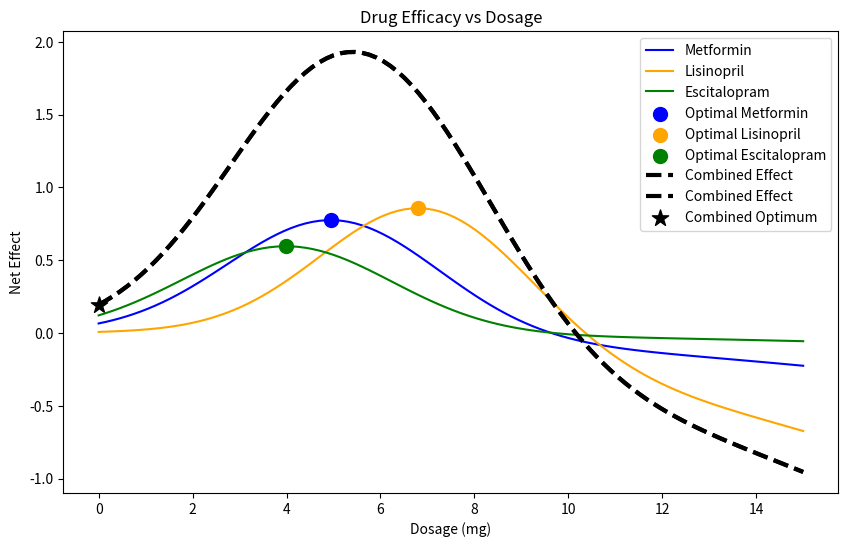

The matplotlib source for this figure:
# drug efficacy optimization example for BME 2315
# made by Lavie, fall 2025

#%% import libraries
import numpy as np
import matplotlib.pyplot as plt


#%% define drug models

# define toxicity levels for each drug (lambda)
metformin_lambda = 0.5

lisinopril_lambda = 0.8

escitalopram_lambda = 0.3

# Higher lambda = more toxicity  = efficacy down.
# Lower lambda = less toxicity  = Efficacy up.

def metformin(x):   # mild toxicity, moderate efficacy
    efficacy = 0.8 * np.exp(-0.1*(x-5)**2)
    toxicity = 0.2 * x**2 / 100
    return efficacy - metformin_lambda * toxicity
def lisinopril(x):  # strong efficacy, higher toxicity
    efficacy = np.exp(-0.1*(x-7)**2)
    toxicity = 0.3 * x**2 / 80
    return efficacy - lisinopril_lambda * toxicity
def escitalopram(x):  # weaker efficacy, low toxicity
    efficacy = 0.6 * np.exp(-0.1*(x-4)**2)
    toxicity = 0.1 * x**2 / 120
    return efficacy - escitalopram_lambda * toxicity

#%% plot drug efficacies
x = np.linspace(0, 15, 100)
fig, ax = plt.subplots(figsize=(10, 6))
plt.plot(x, metformin(x), label='Metformin', color='blue')
plt.plot(x, lisinopril(x), label='Lisinopril', color='orange')
plt.plot(x, escitalopram(x), label='Escitalopram', color='green')
plt.title('Drug Efficacy vs Dosage')
plt.xlabel('Dosage (mg)')
plt.ylabel('Net Effect')
plt.legend()

# %% Find optimal dosages for each drug

# First method: Steepest Ascent using the update rule

# first, need the first derivative (gradient)
def gradient(f, x, h=1e-4):
    """Central difference approximation for f'(x)."""
    return (f(x + h) - f(x - h)) / (2*h)

def steepest_ascent(f, x0, h_step=0.1, tol=1e-6, max_iter=1000):
    x = x0 # update initial guess
    for i in range(max_iter):
        grad = gradient(f, x)
        x_new = x + h_step * grad     
        
        if abs(x_new - x) < tol:      # convergence condition, when solution is 0
            print(f"Converged in {i+1} iterations.")
            break
            
        x = x_new
    return x, f(x)

# Steepest ascent converges slower (needs more steps)
#Newton's method converges faster (needs fewer steps)

# metformin
opt_dose_metformin, opt_effect_metformin = steepest_ascent(metformin, x0=1.0)
print(f"Steepest Ascent Method - Optimal Metformin Dose: {opt_dose_metformin:.2f} mg")
print(f"Steepest Ascent Method - Optimal Metformin Effect: {opt_effect_metformin*100:.2f}%")

# lisinopril
opt_dose_lisinopril, opt_effect_lisinopril = steepest_ascent(lisinopril, x0=1.0)
print(f"Steepest Ascent Method - Optimal Lisinopril Dose: {opt_dose_lisinopril:.2f} mg")
print(f"Steepest Ascent Method - Optimal Lisinopril Effect: {opt_effect_lisinopril*100:.2f}%")

# escitalopram
opt_dose_escitalopram, opt_effect_escitalopram = steepest_ascent(escitalopram, x0=1.0)
print(f"Steepest Ascent Method - Optimal Escitalopram Dose: {opt_dose_escitalopram:.2f} mg")
print(f"Steepest Ascent Method - Optimal Escitalopram Effect: {opt_effect_escitalopram*100:.2f}%")

# %% Newton's method

# requires second derivative
def second_derivative(f, x, h=1e-4):
    """Central difference approximation for f''(x)."""
    return (f(x + h) - 2*f(x) + f(x - h)) / (h**2)

def newtons_method(f, x0, tol=1e-6, max_iter=1000):
    x = x0
    for i in range(max_iter):
        grad = gradient(f, x)
        hess = second_derivative(f, x)
        
        if hess == 0:  # avoid division by zero
            print("Zero second derivative. No solution found.")
            return x, f(x)
        
        x_new = x - grad / hess
        
        if abs(x_new - x) < tol:
            print(f"Converged in {i+1} iterations.")
            break
            
        x = x_new
    return x, f(x)

# If max_iter is smaller, the method may stop early and the optimal dose will be less accurate.

# metformin
opt_dose_metformin_nm, opt_effect_metformin_nm = newtons_method(metformin, x0=1.0)
print(f"Newton's Method - Optimal Metformin Dose: {opt_dose_metformin_nm:.2f} mg")
print(f"Newton's Method - Optimal Metformin Effect: {opt_effect_metformin_nm*100:.2f}%")                

# lisinopril
opt_dose_lisinopril_nm, opt_effect_lisinopril_nm = newtons_method(lisinopril, x0=1.0)
print(f"Newton's Method - Optimal Lisinopril Dose: {opt_dose_lisinopril_nm:.2f} mg")
print(f"Newton's Method - Optimal Lisinopril Effect: {opt_effect_lisinopril_nm*100:.2f}%")

# escitalopram
opt_dose_escitalopram_nm, opt_effect_escitalopram_nm = newtons_method(escitalopram, x0=1.0)
print(f"Newton's Method - Optimal Escitalopram Dose: {opt_dose_escitalopram_nm:.2f} mg")
print(f"Newton's Method - Optimal Escitalopram Effect: {opt_effect_escitalopram_nm*100:.2f}%")



# Make a function to combine the effects of all three drugs and optimize the combination therapy
def combined_curve(x):
    return metformin(x) + lisinopril(x) + escitalopram(x)


# Optimize combined curve

opt_comb_grad, eff_comb_grad = steepest_ascent(combined_curve, x0=1.0)
print(f"Steepest Ascent - Combined Optimal Dose: {opt_comb_grad:.2f} mg")

opt_comb_newton, eff_comb_newton = newtons_method(combined_curve, x0=1.0)
print(f"Newton - Combined Optimal Dose: {opt_comb_newton:.2f} mg")


# plot optimal points on the graph as well as combined effect optimization results
plt.scatter(opt_dose_metformin, opt_effect_metformin, color='blue', marker='o', label='Optimal Metformin', s=100)
plt.scatter(opt_dose_lisinopril, opt_effect_lisinopril, color='orange', marker='o', label='Optimal Lisinopril', s=100)
plt.scatter(opt_dose_escitalopram, opt_effect_escitalopram, color='green', marker='o', label='Optimal Escitalopram', s=100)
plt.plot(x, combined_curve(x), linestyle='--', linewidth=3, color='black', label='Combined Effect')
plt.plot(x, combined_curve(x), linestyle='--', linewidth=3, color='black', label='Combined Effect')
plt.scatter(opt_comb_newton, eff_comb_newton, color='black', s=150, marker='*', label='Combined Optimum')
plt.legend()
plt.show()  



#%% Lambda tuning for Metformin

target = opt_comb_newton

best_lambda = None
best_error = float('inf')

for lam in np.linspace(0.01, 1.5, 200):

    metformin_lambda = lam

    def combined_temp(x):
        return metformin(x) + lisinopril(x) + escitalopram(x)

    opt, _ = newtons_method(combined_temp, x0=1.0)

    error = abs(opt - target)

    if error < best_error:
        best_error = error
        best_lambda = lam

print("Best Metformin lambda:", best_lambda)



